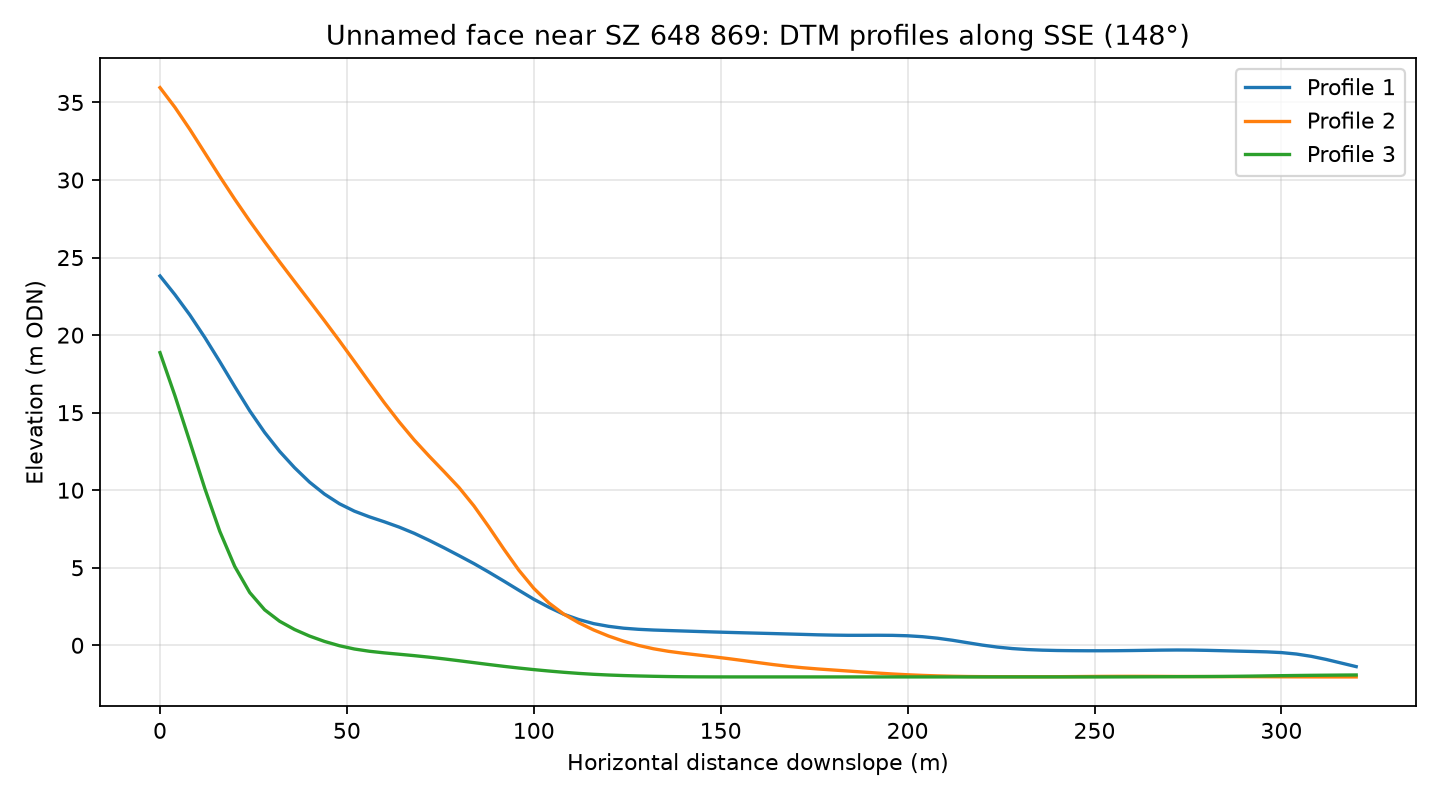

The file beside this chart, header and first rows:
profile, distance_m, elevation_m
1, 0.0, 23.82
1, 4.0, 22.61
1, 8.0, 21.3
1, 12.0, 19.84
1, 16.0, 18.29
1, 20.0, 16.68
1, 24.0, 15.12
1, 28.0, 13.72
1, 32.0, 12.5
1, 36.0, 11.45
1, 40.0, 10.52
1, 44.0, 9.75
1, 48.0, 9.127
1, 52.0, 8.649
1, 56.0, 8.284
1, 60.0, 7.964
1, 64.0, 7.618
1, 68.0, 7.221
1, 72.0, 6.767
1, 76.0, 6.284
1, 80.0, 5.78
1, 84.0, 5.266
1, 88.0, 4.712
1, 92.0, 4.138
1, 96.0, 3.549
1, 100.0, 2.969
1, 104.0, 2.456
1, 108.0, 2.002
1, 112.0, 1.662
1, 116.0, 1.397
1, 120.0, 1.223
1, 124.0, 1.103
1, 128.0, 1.03
1, 132.0, 0.984
1, 136.0, 0.9515
1, 140.0, 0.9207
1, 144.0, 0.89
1, 148.0, 0.8601
1, 152.0, 0.8323
1, 156.0, 0.806
1, 160.0, 0.7811
1, 164.0, 0.7562
1, 168.0, 0.7294
1, 172.0, 0.7026
1, 176.0, 0.6749
1, 180.0, 0.6558
1, 184.0, 0.6438
1, 188.0, 0.6436
1, 192.0, 0.6467
1, 196.0, 0.6405
1, 200.0, 0.6139
1, 204.0, 0.5537
1, 208.0, 0.4566
1, 212.0, 0.3236
1, 216.0, 0.1666
1, 220.0, 0.01203
1, 224.0, -0.116
1, 228.0, -0.2112
1, 232.0, -0.2751
1, 236.0, -0.3141
... 183 more rows
